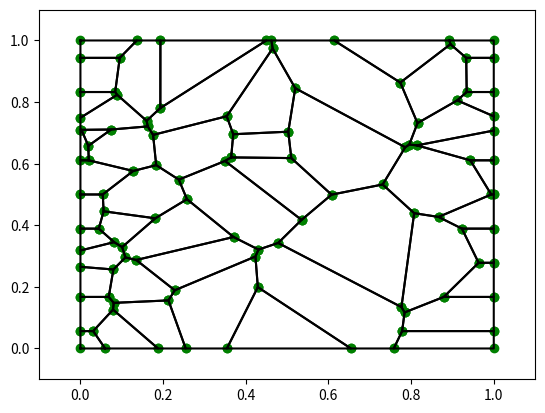

This chart was generated by the following Python code:
'''
Shamelessly taken from: https://stackoverflow.com/questions/28665491/getting-a-bounded-polygon-coordinates-from-voronoi-cells
'''

import matplotlib.pyplot as plt
import numpy as np
import scipy as sp
import scipy.spatial
import sys

eps = sys.float_info.epsilon

def in_box(towers, bounding_box):
	return np.logical_and(np.logical_and(bounding_box[0] <= towers[:, 0],
										 towers[:, 0] <= bounding_box[1]),
						  np.logical_and(bounding_box[2] <= towers[:, 1],
										 towers[:, 1] <= bounding_box[3]))


def voronoi(towers, bounding_box):
	# Select towers inside the bounding box
	i = in_box(towers, bounding_box)
	# Mirror points
	points_center = towers[i, :]
	points_left = np.copy(points_center)
	points_left[:, 0] = bounding_box[0] - (points_left[:, 0] - bounding_box[0])
	points_right = np.copy(points_center)
	points_right[:, 0] = bounding_box[1] + (bounding_box[1] - points_right[:, 0])
	points_down = np.copy(points_center)
	points_down[:, 1] = bounding_box[2] - (points_down[:, 1] - bounding_box[2])
	points_up = np.copy(points_center)
	points_up[:, 1] = bounding_box[3] + (bounding_box[3] - points_up[:, 1])
	points = np.append(points_center,
					   np.append(np.append(points_left,
										   points_right,
										   axis=0),
								 np.append(points_down,
										   points_up,
										   axis=0),
								 axis=0),
					   axis=0)
	# Compute Voronoi
	vor = sp.spatial.Voronoi(points)
	# Filter regions
	regions = []
	for region in vor.regions:
		flag = True
		for index in region:
			if index == -1:
				flag = False
				break
			else:
				x = vor.vertices[index, 0]
				y = vor.vertices[index, 1]
				if not(bounding_box[0] - eps <= x and x <= bounding_box[1] + eps and
					   bounding_box[2] - eps <= y and y <= bounding_box[3] + eps):
					flag = False
					break
		if region != [] and flag:
			regions.append(region)
	vor.filtered_points = points_center
	vor.filtered_regions = regions
	return vor

def centroid_region(vertices):
	# Polygon's signed area
	A = 0
	# Centroid's x
	C_x = 0
	# Centroid's y
	C_y = 0
	for i in range(0, len(vertices) - 1):
		s = (vertices[i, 0] * vertices[i + 1, 1] - vertices[i + 1, 0] * vertices[i, 1])
		A = A + s
		C_x = C_x + (vertices[i, 0] + vertices[i + 1, 0]) * s
		C_y = C_y + (vertices[i, 1] + vertices[i + 1, 1]) * s
	A = 0.5 * A
	C_x = (1.0 / (6.0 * A)) * C_x
	C_y = (1.0 / (6.0 * A)) * C_y
	return np.array([[C_x, C_y]])

if __name__ == '__main__':
	# n_towers = 100
	# towers = np.random.rand(n_towers, 2)
	np.random.seed(1)
	n_boundary = 10
	n_interior = 30
	towers = np.vstack((
		np.vstack((np.zeros(n_boundary)+1e-3, np.linspace(0+1e-3, 1-1e-3, n_boundary))).T,
		np.vstack((np.ones(n_boundary)-1e-3, np.linspace(0+1e-3, 1-1e-3, n_boundary))).T,
		np.random.uniform(0+1e-2, 1-1e-2, (n_interior, 2)),
	))

	bounding_box = np.array([0., 1., 0., 1.]) # [x_min, x_max, y_min, y_max]
	vor = voronoi(towers, bounding_box)

	fig = plt.figure()
	ax = fig.gca()
	# Plot initial points
	# ax.plot(vor.filtered_points[:, 0], vor.filtered_points[:, 1], 'b.')
	# Plot ridges points
	for region in vor.filtered_regions:
		vertices = vor.vertices[region, :]
		ax.plot(vertices[:, 0], vertices[:, 1], 'go')
	# Plot ridges
	for region in vor.filtered_regions:
		vertices = vor.vertices[region + [region[0]], :]
		ax.plot(vertices[:, 0], vertices[:, 1], 'k-')
	# Compute and plot centroids
	# centroids = []
	# for region in vor.filtered_regions:
	# 	vertices = vor.vertices[region + [region[0]], :]
	# 	centroid = centroid_region(vertices)
	# 	centroids.append(list(centroid[0, :]))
	# 	ax.plot(centroid[:, 0], centroid[:, 1], 'r.')

	ax.set_xlim([-0.1, 1.1])
	ax.set_ylim([-0.1, 1.1])

	# sp.spatial.voronoi_plot_2d(vor)

	plt.show()
